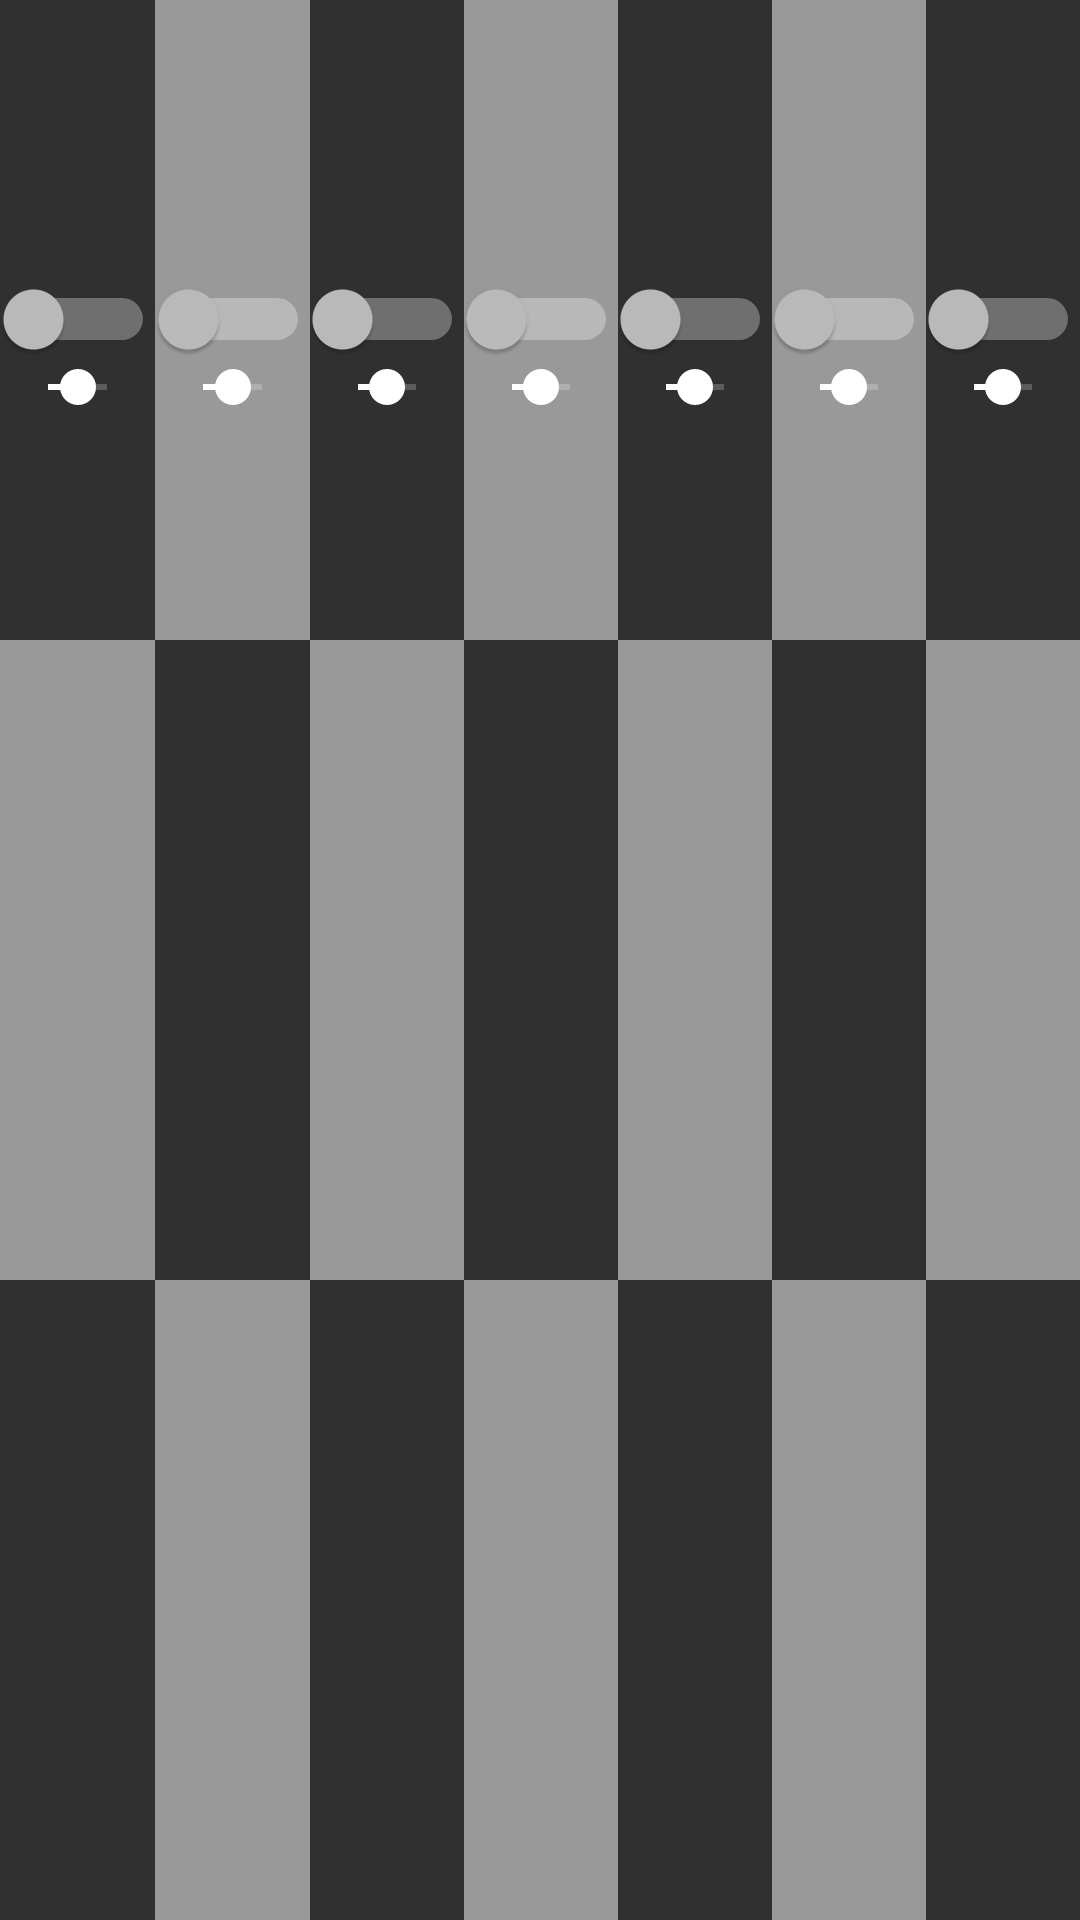

Android layout source for this screen:
<!-- AndroidManifest.xml: application theme AppTheme -->
<!-- res/layout/activity_main1.xml -->
<?xml version="1.0" encoding="utf-8"?>
<LinearLayout
    android:orientation="vertical"
    xmlns:android="http://schemas.android.com/apk/res/android"
    xmlns:tools="http://schemas.android.com/tools"
    android:layout_width="match_parent"
    android:layout_height="match_parent"
    tools:context="net.dong.gankd.MainActivity">

    <TableRow
        android:layout_width="match_parent"
        android:layout_height="match_parent"
        android:layout_weight="1">

        <RelativeLayout
            android:layout_width="match_parent"
            android:layout_height="match_parent"
            android:layout_weight="1">

            <Switch
                android:layout_width="wrap_content"
                android:layout_height="wrap_content"
                android:id="@+id/switch1"
                android:checked="false"
                android:layout_centerVertical="true"
                android:layout_centerHorizontal="true" />

            <SeekBar
                android:layout_width="match_parent"
                android:layout_height="wrap_content"
                android:id="@+id/seekBar"
                android:progress="50"
                android:layout_below="@+id/switch1"
                android:layout_alignParentStart="true" />
        </RelativeLayout>
        <RelativeLayout
            android:layout_width="match_parent"
            android:layout_height="match_parent"
            android:background="#999"
            android:layout_weight="1">

            <Switch
                android:layout_width="wrap_content"
                android:layout_height="wrap_content"
                android:id="@+id/switch1"
                android:checked="false"
                android:layout_centerVertical="true"
                android:layout_centerHorizontal="true" />

            <SeekBar
                android:layout_width="match_parent"
                android:layout_height="wrap_content"
                android:id="@+id/seekBar"
                android:progress="50"
                android:layout_below="@+id/switch1"
                android:layout_alignParentStart="true" />

        </RelativeLayout>
        <RelativeLayout
            android:layout_width="match_parent"
            android:layout_height="match_parent"
            android:layout_weight="1">

            <Switch
                android:layout_width="wrap_content"
                android:layout_height="wrap_content"
                android:id="@+id/switch1"
                android:checked="false"
                android:layout_centerVertical="true"
                android:layout_centerHorizontal="true" />

            <SeekBar
                android:layout_width="match_parent"
                android:layout_height="wrap_content"
                android:id="@+id/seekBar"
                android:progress="50"
                android:layout_below="@+id/switch1"
                android:layout_alignParentStart="true" />

        </RelativeLayout>
        <RelativeLayout
            android:layout_width="match_parent"
            android:layout_height="match_parent"
            android:background="#999"
            android:layout_weight="1">

            <Switch
                android:layout_width="wrap_content"
                android:layout_height="wrap_content"
                android:id="@+id/switch1"
                android:checked="false"
                android:layout_centerVertical="true"
                android:layout_centerHorizontal="true" />

            <SeekBar
                android:layout_width="match_parent"
                android:layout_height="wrap_content"
                android:id="@+id/seekBar"
                android:progress="50"
                android:layout_below="@+id/switch1"
                android:layout_alignParentStart="true" />

        </RelativeLayout>
        <RelativeLayout
            android:layout_width="match_parent"
            android:layout_height="match_parent"
            android:layout_weight="1">

            <Switch
                android:layout_width="wrap_content"
                android:layout_height="wrap_content"
                android:id="@+id/switch1"
                android:checked="false"
                android:layout_centerVertical="true"
                android:layout_centerHorizontal="true" />

            <SeekBar
                android:layout_width="match_parent"
                android:layout_height="wrap_content"
                android:id="@+id/seekBar"
                android:progress="50"
                android:layout_below="@+id/switch1"
                android:layout_alignParentStart="true" />

        </RelativeLayout>
        <RelativeLayout
            android:layout_width="match_parent"
            android:layout_height="match_parent"
            android:background="#999"
            android:layout_weight="1">

            <Switch
                android:layout_width="wrap_content"
                android:layout_height="wrap_content"
                android:id="@+id/switch1"
                android:checked="false"
                android:layout_centerVertical="true"
                android:layout_centerHorizontal="true" />

            <SeekBar
                android:layout_width="match_parent"
                android:layout_height="wrap_content"
                android:id="@+id/seekBar"
                android:progress="50"
                android:layout_below="@+id/switch1"
                android:layout_alignParentStart="true" />

        </RelativeLayout>
        <RelativeLayout
            android:layout_width="match_parent"
            android:layout_height="match_parent"
            android:layout_weight="1">

            <Switch
                android:layout_width="wrap_content"
                android:layout_height="wrap_content"
                android:id="@+id/switch1"
                android:checked="false"
                android:layout_centerVertical="true"
                android:layout_centerHorizontal="true" />

            <SeekBar
                android:layout_width="match_parent"
                android:layout_height="wrap_content"
                android:id="@+id/seekBar"
                android:progress="50"
                android:layout_below="@+id/switch1"
                android:layout_alignParentStart="true" />

        </RelativeLayout>

    </TableRow>
    <TableRow
        android:layout_width="match_parent"
        android:layout_height="match_parent"
        android:layout_weight="1">


        <RelativeLayout
            android:layout_width="match_parent"
            android:layout_height="match_parent"
            android:background="#999"
            android:layout_weight="1"></RelativeLayout>
        <RelativeLayout
            android:layout_width="match_parent"
            android:layout_height="match_parent"
            android:layout_weight="1"></RelativeLayout>
        <RelativeLayout
            android:layout_width="match_parent"
            android:layout_height="match_parent"
            android:background="#999"
            android:layout_weight="1"></RelativeLayout>
        <RelativeLayout
            android:layout_width="match_parent"
            android:layout_height="match_parent"
            android:layout_weight="1"></RelativeLayout>
        <RelativeLayout
            android:layout_width="match_parent"
            android:layout_height="match_parent"
            android:background="#999"
            android:layout_weight="1"></RelativeLayout>
        <RelativeLayout
            android:layout_width="match_parent"
            android:layout_height="match_parent"
            android:layout_weight="1"></RelativeLayout>
        <RelativeLayout
            android:layout_width="match_parent"
            android:layout_height="match_parent"
            android:background="#999"
            android:layout_weight="1"></RelativeLayout>

    </TableRow>

    <TableRow
        android:layout_width="match_parent"
        android:layout_height="match_parent"
        android:layout_weight="1">

        <RelativeLayout
            android:layout_width="match_parent"
            android:layout_height="match_parent"
            android:layout_weight="1"></RelativeLayout>
        <RelativeLayout
            android:layout_width="match_parent"
            android:layout_height="match_parent"
            android:background="#999"
            android:layout_weight="1"></RelativeLayout>
        <RelativeLayout
            android:layout_width="match_parent"
            android:layout_height="match_parent"
            android:layout_weight="1"></RelativeLayout>
        <RelativeLayout
            android:layout_width="match_parent"
            android:layout_height="match_parent"
            android:background="#999"
            android:layout_weight="1"></RelativeLayout>
        <RelativeLayout
            android:layout_width="match_parent"
            android:layout_height="match_parent"
            android:layout_weight="1"></RelativeLayout>
        <RelativeLayout
            android:layout_width="match_parent"
            android:layout_height="match_parent"
            android:background="#999"
            android:layout_weight="1"></RelativeLayout>
        <RelativeLayout
            android:layout_width="match_parent"
            android:layout_height="match_parent"
            android:layout_weight="1"></RelativeLayout>

    </TableRow>

</LinearLayout>
<!-- resources referenced by this layout -->
<resources>
  <style name="AppTheme" parent="Theme.AppCompat.NoActionBar">
          
          <item name="colorPrimary">@color/colorPrimary</item>
          <item name="colorPrimaryDark">@color/colorPrimaryDark</item>
          <item name="colorAccent">@color/white</item>
  
          <item name="android:textColorPrimary">@color/white</item>
          <item name="drawerArrowStyle">@style/DrawerArrowStyle</item>
  
      </style>
  <color name="colorPrimary">#3F51B5</color>
  <color name="colorPrimaryDark">#303F9F</color>
  <color name="white">#fff</color>
  <style name="DrawerArrowStyle" parent="Widget.AppCompat.DrawerArrowToggle">
          <item name="spinBars">true</item>
          <item name="color">@color/white</item>
      </style>
</resources>
